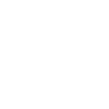
t = 0.00 s
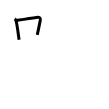
t = 2.00 s
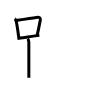
t = 4.00 s
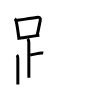
t = 6.00 s
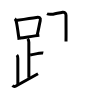
t = 8.00 s
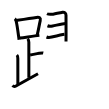
t = 10.00 s

The animated SVG that drew these frames (rendered in a browser with its animation timeline set to each time). Animation: 21 SMIL elements (animate=21); frames cover the first 10.00 s.

<svg width="109px" height="109px" viewBox="0 0 px 109px" xmlns="http://www.w3.org/2000/svg" xmlns:xlink="http://www.w3.org/1999/xlink" xml:space="preserve" version="1.1"  baseProfile="full">
<path d="M14.78,18.72c0.84,0.69,1.31,1.58,1.42,2.67c0.85,3.31,1.6,8.89,2.26,13.86c0.21,1.59,0.42,3.12,0.61,4.5" style="fill:none;stroke:black;stroke-width:3;opacity:0">
  <animate attributeType="CSS" attributeName="opacity" from="0" to="1" begin="0s" dur="1s" repeatCount="0" fill="freeze" />
</path>
<path d="M16.93,20.4c4.28-0.69,14.1-2.28,19.45-2.96c2.9-0.37,4.57,0.04,3.85,3.2c-0.91,3.99-1.7,8.98-3,14.15" style="fill:none;stroke:black;stroke-width:3;opacity:0">
  <animate attributeType="CSS" attributeName="opacity" from="0" to="1" begin="1s" dur="1s" repeatCount="0" fill="freeze" />
</path>
<path d="M20,38.09c4.24-0.43,9.09-1.42,14.98-2.22c1.47-0.2,2.94-0.39,4.39-0.55" style="fill:none;stroke:black;stroke-width:3;opacity:0">
  <animate attributeType="CSS" attributeName="opacity" from="0" to="1" begin="2s" dur="1s" repeatCount="0" fill="freeze" />
</path>
<path d="M27.62,38.74c0.88,0.88,1.21,2.01,1.21,3.5c0,1.02,0.03,28.38,0.03,35.5" style="fill:none;stroke:black;stroke-width:3;opacity:0">
  <animate attributeType="CSS" attributeName="opacity" from="0" to="1" begin="3s" dur="1s" repeatCount="0" fill="freeze" />
</path>
<path d="M30.13,54.99c3.37-0.49,5.24-1.12,9.1-1.75c1.72-0.28,2.93-0.5,4.01-0.25" style="fill:none;stroke:black;stroke-width:3;opacity:0">
  <animate attributeType="CSS" attributeName="opacity" from="0" to="1" begin="4s" dur="1s" repeatCount="0" fill="freeze" />
</path>
<path d="M16.87,54.99c0.88,0.88,0.96,1.96,0.96,3.5c0,3.13,0.03,18.76,0.03,26" style="fill:none;stroke:black;stroke-width:3;opacity:0">
  <animate attributeType="CSS" attributeName="opacity" from="0" to="1" begin="5s" dur="1s" repeatCount="0" fill="freeze" />
</path>
<path d="M12.5,85.52c0.93,0.93,2.12,1.23,3.49,0.46c7.1-4,14.09-7.9,22.01-12.24" style="fill:none;stroke:black;stroke-width:3;opacity:0">
  <animate attributeType="CSS" attributeName="opacity" from="0" to="1" begin="6s" dur="1s" repeatCount="0" fill="freeze" />
</path>
<path d="M47,13.75c1.5,0.75,2.75,0.75,5,0.5s9-1.72,10.5-2c2-0.38,3.5,0.88,3.5,3c0,1.06,0.05,11.88,0.05,20c0,3.01-0.05,5.59-0.05,6.25" style="fill:none;stroke:black;stroke-width:3;opacity:0">
  <animate attributeType="CSS" attributeName="opacity" from="0" to="1" begin="7s" dur="1s" repeatCount="0" fill="freeze" />
</path>
<path d="M47.5,25.75c1.46,0.59,3.55,0.47,5.11,0.17C55.94,25.27,63.2,23.7,65,23.5" style="fill:none;stroke:black;stroke-width:3;opacity:0">
  <animate attributeType="CSS" attributeName="opacity" from="0" to="1" begin="8s" dur="1s" repeatCount="0" fill="freeze" />
</path>
<path d="M46.5,37c1.52,0.61,3.64,0.46,5.24,0.08c3.7-0.9,10.96-2.62,12.76-2.83" style="fill:none;stroke:black;stroke-width:3;opacity:0">
  <animate attributeType="CSS" attributeName="opacity" from="0" to="1" begin="9s" dur="1s" repeatCount="0" fill="freeze" />
</path>
<path d="M75,12.75c1.5,0.75,2.5,0.75,4.75,0.5s9.99-1.82,11.5-2c2.12-0.25,3.5,0.88,3.5,3c0,0.99,0.14,10.95,0.07,18.24c-0.04,3.73-0.07,6.75-0.07,7.51" style="fill:none;stroke:black;stroke-width:3;opacity:0">
  <animate attributeType="CSS" attributeName="opacity" from="0" to="1" begin="10s" dur="1s" repeatCount="0" fill="freeze" />
</path>
<path d="M76,24c1.49,0.6,3.84,0.44,5.38,0.17C86.7,23.24,91.49,22.22,93.5,22" style="fill:none;stroke:black;stroke-width:3;opacity:0">
  <animate attributeType="CSS" attributeName="opacity" from="0" to="1" begin="11s" dur="1s" repeatCount="0" fill="freeze" />
</path>
<path d="M76.75,36.25c1.6,0.64,3.95,0.42,5.64,0.09c4.06-0.79,8.97-1.88,10.86-2.09" style="fill:none;stroke:black;stroke-width:3;opacity:0">
  <animate attributeType="CSS" attributeName="opacity" from="0" to="1" begin="12s" dur="1s" repeatCount="0" fill="freeze" />
</path>
<path d="M58.75,45.5c0.16,1.57-0.05,2.38-0.57,3.72c-3.33,8.58-8.05,16.59-15.68,27.03" style="fill:none;stroke:black;stroke-width:3;opacity:0">
  <animate attributeType="CSS" attributeName="opacity" from="0" to="1" begin="13s" dur="1s" repeatCount="0" fill="freeze" />
</path>
<path d="M53.3,61.29c0.83,0.83,0.95,2.09,0.95,3.46c0,4.93,0.02,18.22,0.02,27.75c0,2.56,0,4.74,0,6.25" style="fill:none;stroke:black;stroke-width:3;opacity:0">
  <animate attributeType="CSS" attributeName="opacity" from="0" to="1" begin="14s" dur="1s" repeatCount="0" fill="freeze" />
</path>
<path d="M76.01,45.25c0.04,0.6,0.04,1.4-0.13,1.9c-0.88,2.6-1.68,4.56-3.37,8.55" style="fill:none;stroke:black;stroke-width:3;opacity:0">
  <animate attributeType="CSS" attributeName="opacity" from="0" to="1" begin="15s" dur="1s" repeatCount="0" fill="freeze" />
</path>
<path d="M53.98,59.53c5.66-0.69,25.05-2.81,34.55-4.02c2.57-0.33,4.42-0.57,5.08-0.67" style="fill:none;stroke:black;stroke-width:3;opacity:0">
  <animate attributeType="CSS" attributeName="opacity" from="0" to="1" begin="16s" dur="1s" repeatCount="0" fill="freeze" />
</path>
<path d="M73.33,59.13c0.89,0.89,1.12,1.74,1.12,3.37c0,6.89-0.08,24.37-0.08,29.5" style="fill:none;stroke:black;stroke-width:3;opacity:0">
  <animate attributeType="CSS" attributeName="opacity" from="0" to="1" begin="17s" dur="1s" repeatCount="0" fill="freeze" />
</path>
<path d="M55.51,70.61c5.28-0.53,20.86-2.17,29-3.04c2.32-0.25,4.02-0.44,4.66-0.52" style="fill:none;stroke:black;stroke-width:3;opacity:0">
  <animate attributeType="CSS" attributeName="opacity" from="0" to="1" begin="18s" dur="1s" repeatCount="0" fill="freeze" />
</path>
<path d="M55.43,81.96c5.58-0.45,21.27-1.87,29.83-2.63c2.42-0.21,4.19-0.37,4.87-0.44" style="fill:none;stroke:black;stroke-width:3;opacity:0">
  <animate attributeType="CSS" attributeName="opacity" from="0" to="1" begin="19s" dur="1s" repeatCount="0" fill="freeze" />
</path>
<path d="M55.61,94.27c6.89-0.4,25.25-1.8,35.4-2.6c2.91-0.23,4.99-0.41,5.68-0.51" style="fill:none;stroke:black;stroke-width:3;opacity:0">
  <animate attributeType="CSS" attributeName="opacity" from="0" to="1" begin="20s" dur="1s" repeatCount="0" fill="freeze" />
</path>
</svg>
